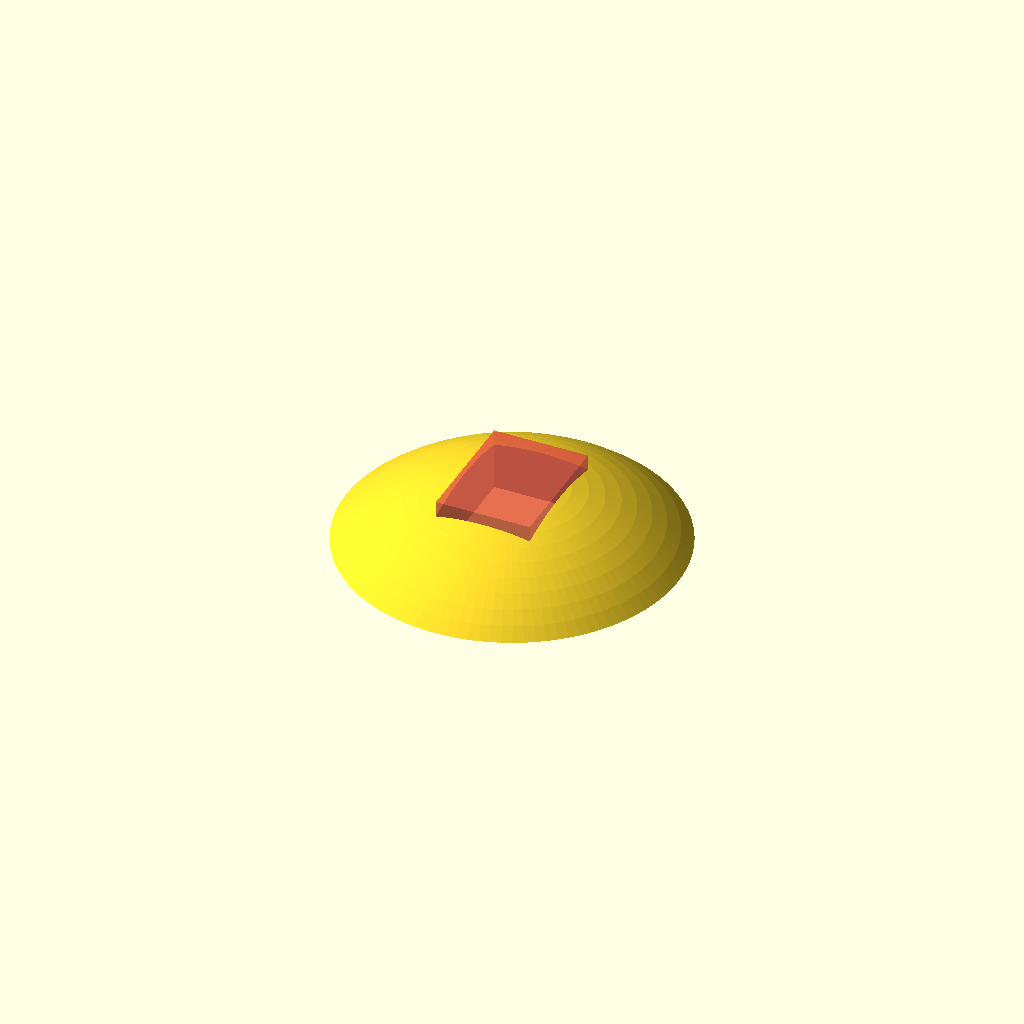
Cell 1: rendered with the file's own defaults.
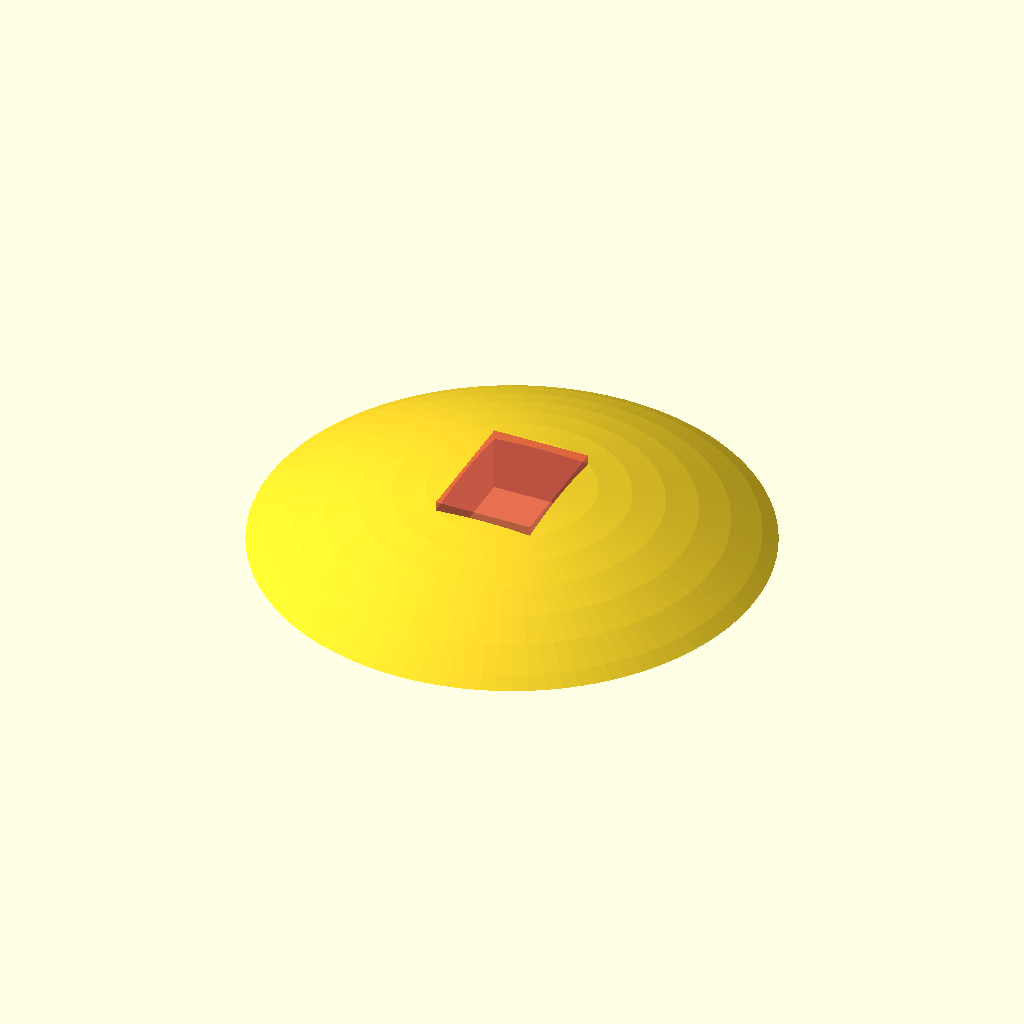
Cell 2: the same model with rayon = 80.
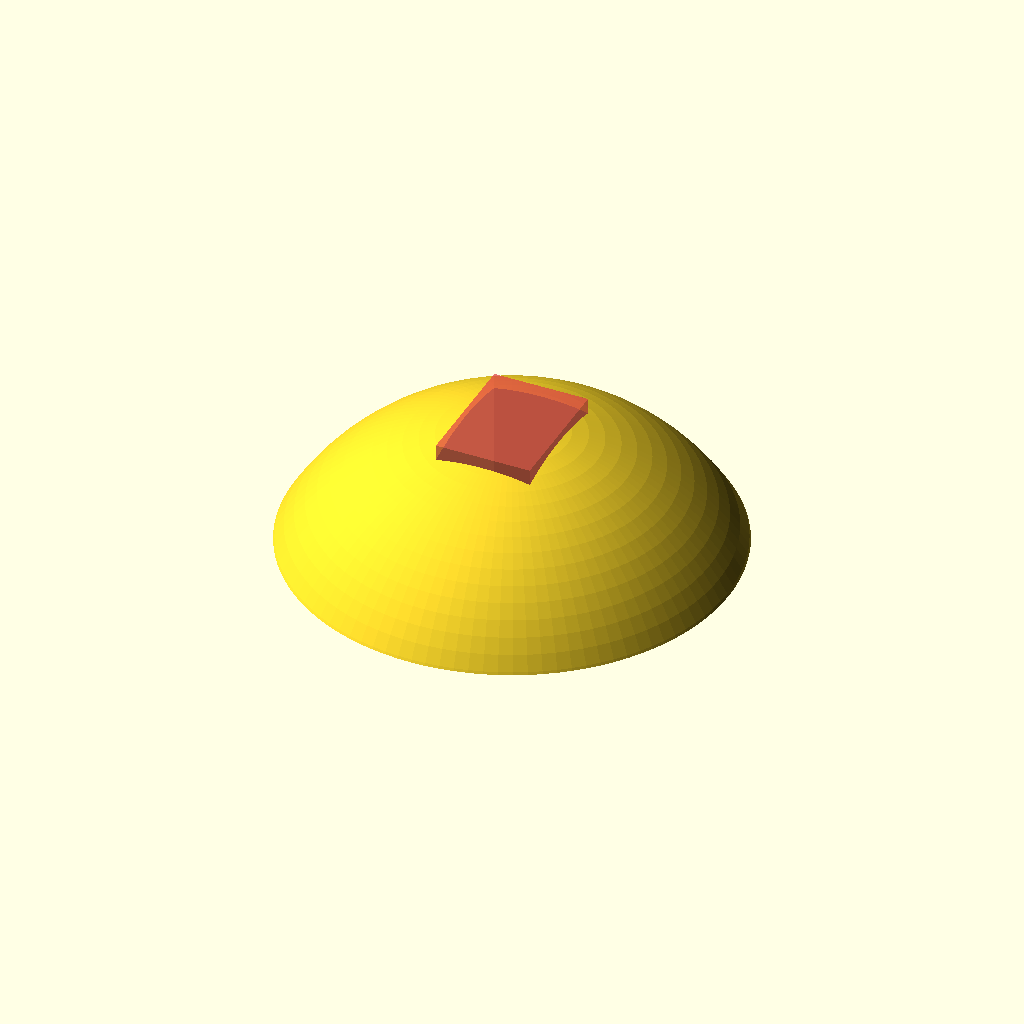
Cell 3: the same model with hauteur = 20.
All cells are drawn from one camera (rotation 55°, 0°, 25°, orthographic, colour scheme Cornfield), so only the parameter changes between them.
Source of the model, Fichiers Perso/Félix/SupportNettoyeur.scad:
// Syntaxe C en général
// Mets un # devant un objet pour le "voir" en rouge
// (pratique pour intersections et différences)

// Paramètre de "précision" pour la sphère
$fn=100;

// Toutes les dimensions sont en millimètres
rayon=40;
hauteur =10;
epaisseur_fond=0.5;

difference() {
    intersection() {
        translate([0,0,hauteur-rayon]) sphere(rayon);
        translate([-rayon, -rayon,0])
        cube([2*rayon, 2*rayon, hauteur]);
    }
    translate([0,0,hauteur/2 + epaisseur_fond])
    #cube([15,20,hauteur], center=true);

}
Parameter table extracted from the source (name, type, default, range or options):
rayon: number, default 40
hauteur: number, default 10
epaisseur_fond: number, default 0.5
